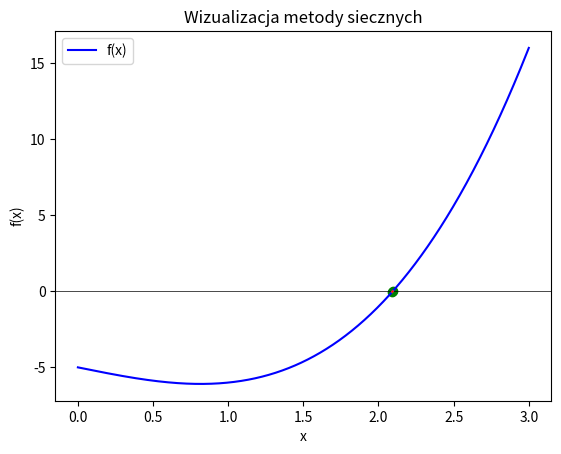

This figure's Python source:
import math
import numpy as np
import matplotlib.pyplot as plt



def numerical_derivative(f, x, h=1e-5):
    return (f(x + h) - f(x - h)) / (2 * h)

def numerical_second_derivative(f, x, h=1e-5):
    return (f(x + h) - 2 * f(x) + f(x - h)) / (h ** 2)



def funkcja1(x):
    return math.exp(x - 1) - 2

def funkcja2(x):
    return 2 ** (-x) + math.exp(x) + 2 * math.cos(x) - 6

def funkcja3(x):
    return math.log(x + 2 / 3)

def funkcja4(x):
    return x ** 3 - 2 * x - 5



def zad1():

    def metoda_stycznych(f, a, b, tol=1e-5, ftol=1e-4, max_iter=100):
        if f(a) * f(b) > 0:
            return None, 0

        fpp_a = numerical_second_derivative(f, a)

        if f(a) * fpp_a > 0:
            x = a
        else:
            x = b

        iteration = 0

        while iteration < max_iter:
            fx = f(x)
            dfx = numerical_derivative(f, x)

            if dfx == 0:
                return None, iteration

            x_new = x - fx / dfx

            if abs(f(x_new)) < ftol or abs(x_new - x) <= tol:
                return x_new, iteration + 1

            x = x_new
            iteration += 1

        return x, iteration

    def metoda_siecznych(f, a, b, tol=1e-5, ftol=1e-4, max_iter=100):
        if f(a) * f(b) > 0:
            return None, 0

        fpp_a = numerical_second_derivative(f, a)

        if f(a) * fpp_a > 0:
            x0 = a
            x1 = b
        else:
            x0 = b
            x1 = a

        iteration = 0

        while iteration < max_iter:
            f_x0 = f(x0)
            f_x1 = f(x1)

            if f_x1 - f_x0 == 0:
                return None, iteration

            x2 = x1 - f_x1 * ((x1 - x0) / (f_x1 - f_x0))

            if abs(f(x2)) < ftol or abs(x2 - x1) <= tol:
                return x2, iteration + 1

            x0, x1 = x1, x2
            iteration += 1

        return x2, iteration

    def plot_function(f, a, b, styczne_result, sieczne_result, title):
        x = np.linspace(a, b, 1000)
        y = [f(xi) for xi in x]

        plt.plot(x, y, label="f(x)")
        plt.axhline(0, color='black', linewidth=0.5)
        plt.scatter(styczne_result[0], f(styczne_result[0]), color='red', label='Styczne', marker='o')
        plt.scatter(sieczne_result[0], f(sieczne_result[0]), color='green', label='Sieczne', marker='x')
        plt.legend()
        plt.xlabel("x")
        plt.ylabel("f(x)")
        plt.title(title)
        plt.show()

    testy = [
        (funkcja1, -1, 2, "f(x) = e^(x-1) - 2"),
        (funkcja2, 1, 3, "f(x) = 2^(-x) + e^x + 2cos(x) - 6"),
        (funkcja3, -0.5, 2, "f(x) = log(x + 2/3)"),
        (funkcja4, 0, 3, "f(x) = x^3 - 2x - 5")
    ]

    for f, a, b, opis in testy:
        print(f"\n{opis} na przedziale [{a}, {b}]")
        styczne_result = metoda_stycznych(f, a, b)
        sieczne_result = metoda_siecznych(f, a, b)
        print(f"Metoda stycznych: x = {styczne_result[0]:.6f}, Iteracje = {styczne_result[1]}")
        print(f"Metoda siecznych: x = {sieczne_result[0]:.6f}, Iteracje = {sieczne_result[1]}")
        plot_function(f, a, b, styczne_result, sieczne_result, opis)



def zad2():

    def metoda_siecznych(f, a, b, tol=1e-5, ftol=1e-4, max_iter=100):
        if f(a) * f(b) > 0:
            print(f"Brak pierwiastka na przedziale [{a}, {b}].")
            return None, 0, []

        fpp_a = numerical_second_derivative(f, a)

        if f(a) * fpp_a > 0:
            x0 = a
            x1 = b
        else:
            x0 = b
            x1 = a

        iteration = 0
        steps = []

        while iteration < max_iter:
            f_x0 = f(x0)
            f_x1 = f(x1)

            if f_x1 - f_x0 == 0:
                return None, iteration, steps

            x2 = x1 - f_x1 * ((x1 - x0) / (f_x1 - f_x0))

            steps.append((x0, x1))

            if abs(f(x2)) < ftol or abs(x2 - x1) <= tol:
                return x2, iteration + 1, steps

            x0, x1 = x1, x2
            iteration += 1

        return x2, iteration, steps

    def visualization(f, a, b, intervals):
        x = np.linspace(a, b, 1000)
        y = [f(xi) for xi in x]

        for (a_i, b_i) in intervals:
            plt.clf()

            plt.plot(x, y, color='blue', label="f(x)")
            plt.axhline(0, color='black', linewidth=0.5)

            x_interval = np.linspace(a_i, b_i, 1000)
            y_interval = [f(xi) for xi in x_interval]
            plt.plot(x_interval, y_interval, color='cyan')

            plt.scatter([a_i, b_i], [f(a_i), f(b_i)], color='green')
            plt.plot([a_i, b_i], [f(a_i), f(b_i)], color='red')

            plt.legend()
            plt.xlabel("x")
            plt.ylabel("f(x)")
            plt.title("Wizualizacja metody siecznych")
            plt.pause(0.5)

        plt.show()

    testy = [
        (funkcja1, -1, 2, "f(x) = e^(x-1) - 2"),
        (funkcja2, 1, 3, "f(x) = 2^(-x) + e^x + 2cos(x) - 6"),
        (funkcja3, -0.5, 2, "f(x) = log(x + 2/3)"),
        (funkcja4, 0, 3, "f(x) = x^3 - 2x - 5")
    ]

    for f, a, b, opis in testy:
        print(f"\nTest: {opis}")
        try:
            wynik, iteracje, steps = metoda_siecznych(f, a, b)
            print(f"Znaleziony pierwiastek: x = {wynik:.6f}, liczba iteracji = {iteracje}")
            visualization(f, a, b, steps)
        except Exception as e:
            print(f"Błąd dla funkcji {opis}: {e}")

if __name__ == "__main__":
    #zad1()
    zad2()
